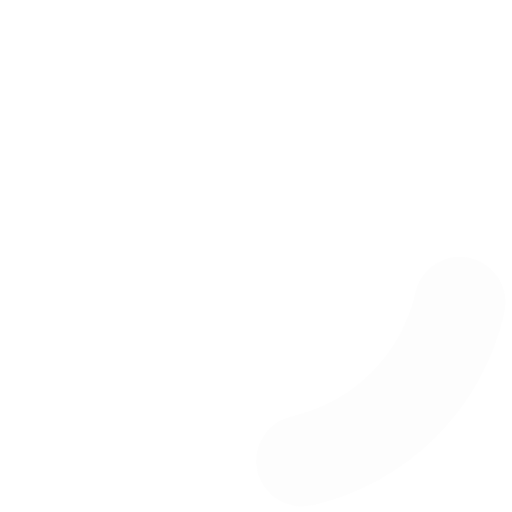
t = 0.00 s
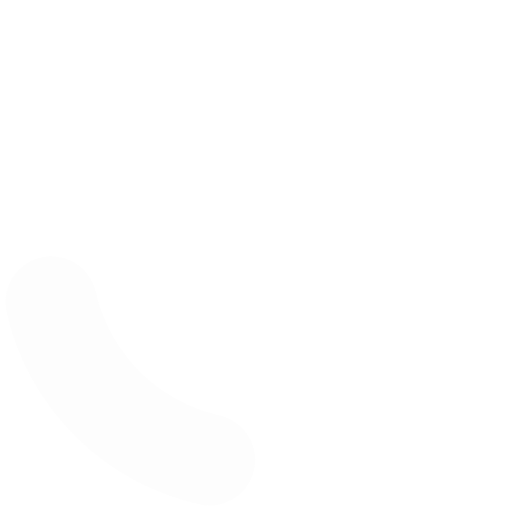
t = 0.15 s
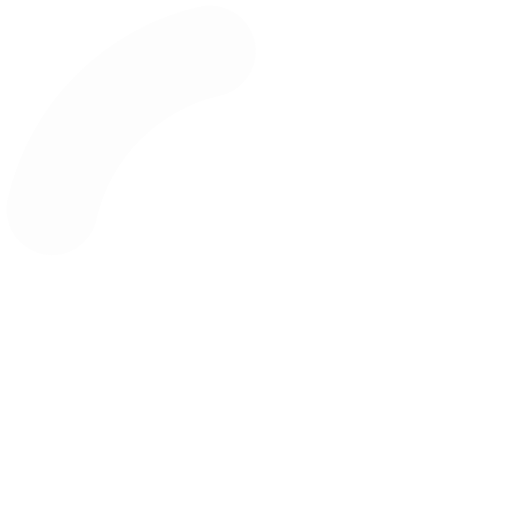
t = 0.30 s
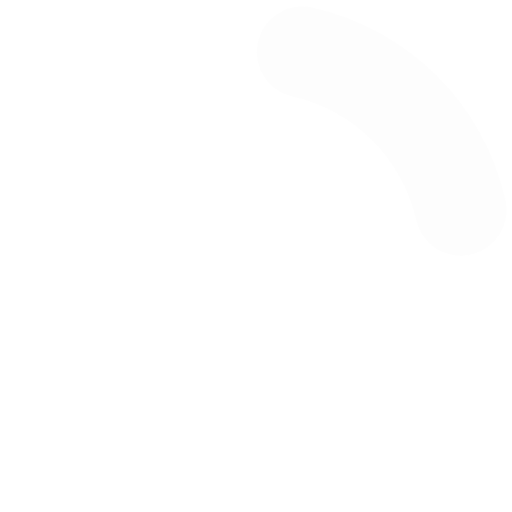
t = 0.45 s

The animated SVG that drew these frames (rendered in a browser with its animation timeline set to each time). Animation: 1 SMIL element (animateTransform=1); one cycle of 0.60 s, repeats indefinitely.

<?xml version="1.0" encoding="UTF-8" standalone="no"?><svg xmlns:svg="http://www.w3.org/2000/svg" xmlns="http://www.w3.org/2000/svg" xmlns:xlink="http://www.w3.org/1999/xlink" version="1.0" width="100px" height="100px" viewBox="0 0 128 128" xml:space="preserve"><g><path d="M75.4 126.63a11.43 11.43 0 0 1-2.1-22.65 40.9 40.9 0 0 0 30.5-30.6 11.4 11.4 0 1 1 22.27 4.87h.02a63.77 63.77 0 0 1-47.8 48.05v-.02a11.38 11.38 0 0 1-2.93.37z" fill="#f4f4f4" fill-opacity=".2"/><animateTransform attributeName="transform" type="rotate" from="0 64 64" to="360 64 64" dur="600ms" repeatCount="indefinite"></animateTransform></g></svg>
